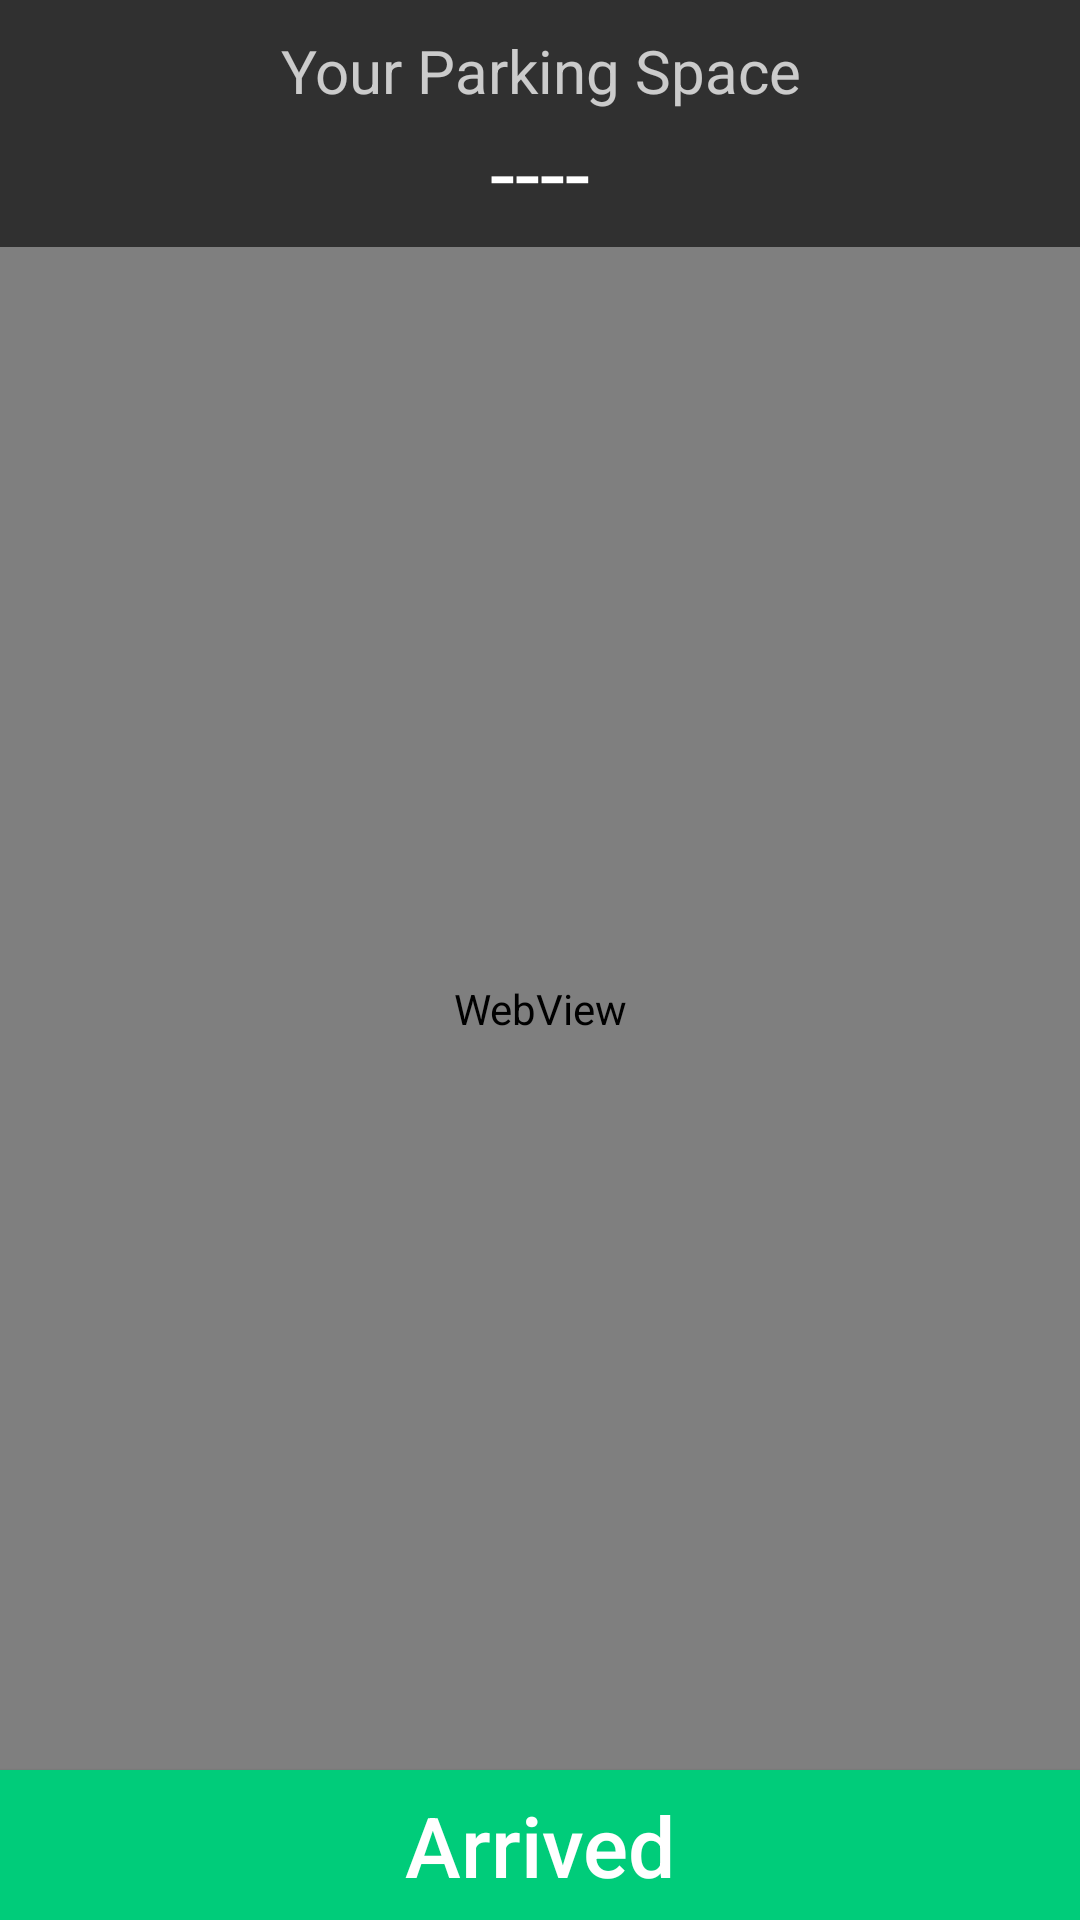

Here is an Android app screen rendered from its layout file. Give the layout XML and the strings, colors and styles it references.
<!-- AndroidManifest.xml: application theme AppTheme -->
<!-- res/layout/activity_navigation.xml -->
<?xml version="1.0" encoding="utf-8"?>
<LinearLayout xmlns:android="http://schemas.android.com/apk/res/android"
    xmlns:tools="http://schemas.android.com/tools"
    android:id="@+id/activity_navigation"
    android:layout_width="match_parent"
    android:layout_height="match_parent"
    android:orientation="vertical"
    android:background="@android:color/darker_gray"
    tools:context="org.bitbucket.example.bps.NavigationActivity">

    

    <TextView
        android:layout_width="match_parent"
        android:layout_height="wrap_content"
        android:paddingTop="10dp"
        android:textSize="20sp"
        android:text="Your Parking Space"
        android:textColor="#BFFFFFFF"
        android:gravity="center"
        android:id="@+id/textView"
        android:background="@color/background_material_dark" />

    <TextView
        android:id="@+id/userParkingLot"
        android:layout_width="match_parent"
        android:layout_height="wrap_content"
        android:textSize="30sp"
        android:paddingBottom="5dp"
        android:text="----"
        android:gravity="center"
        android:background="@color/background_material_dark" />

    <WebView
        android:id="@+id/webView"
        android:layout_width="match_parent"
        android:layout_height="wrap_content"
        android:layout_weight="1"
        android:background="@android:color/darker_gray"
        style="@android:style/Widget.WebView" />

    <Button
        android:layout_width="match_parent"
        android:layout_height="50dp"
        android:text="Arrived"
        android:textAllCaps="false"
        android:textSize="28sp"
        android:background="@color/colorAccent" />
</LinearLayout>
<!-- resources referenced by this layout -->
<resources>
  <color name="colorAccent">#00cc7a</color>
  <style name="AppTheme" parent="Theme.AppCompat">
          
          <item name="colorPrimary">@color/colorPrimary</item>
          <item name="colorPrimaryDark">@color/colorPrimaryDark</item>
          <item name="colorAccent">@color/colorAccent</item>
  
          <item name="android:textColorPrimary">#ffffff</item>
          <item name="android:textViewStyle">@style/MyTextViewStyle</item>
  
          <item name="colorControlNormal">@color/colorAccent</item>
          <item name="colorControlActivated">@color/colorAccent</item>
          <item name="colorControlHighlight">@color/colorAccent</item>
      </style>
  <color name="colorPrimary">#01132f</color>
  <color name="colorPrimaryDark">#000</color>
  <style name="MyTextViewStyle" parent="android:Widget.TextView">
          <item name="android:textColor">#ffffff</item>
      </style>
</resources>
